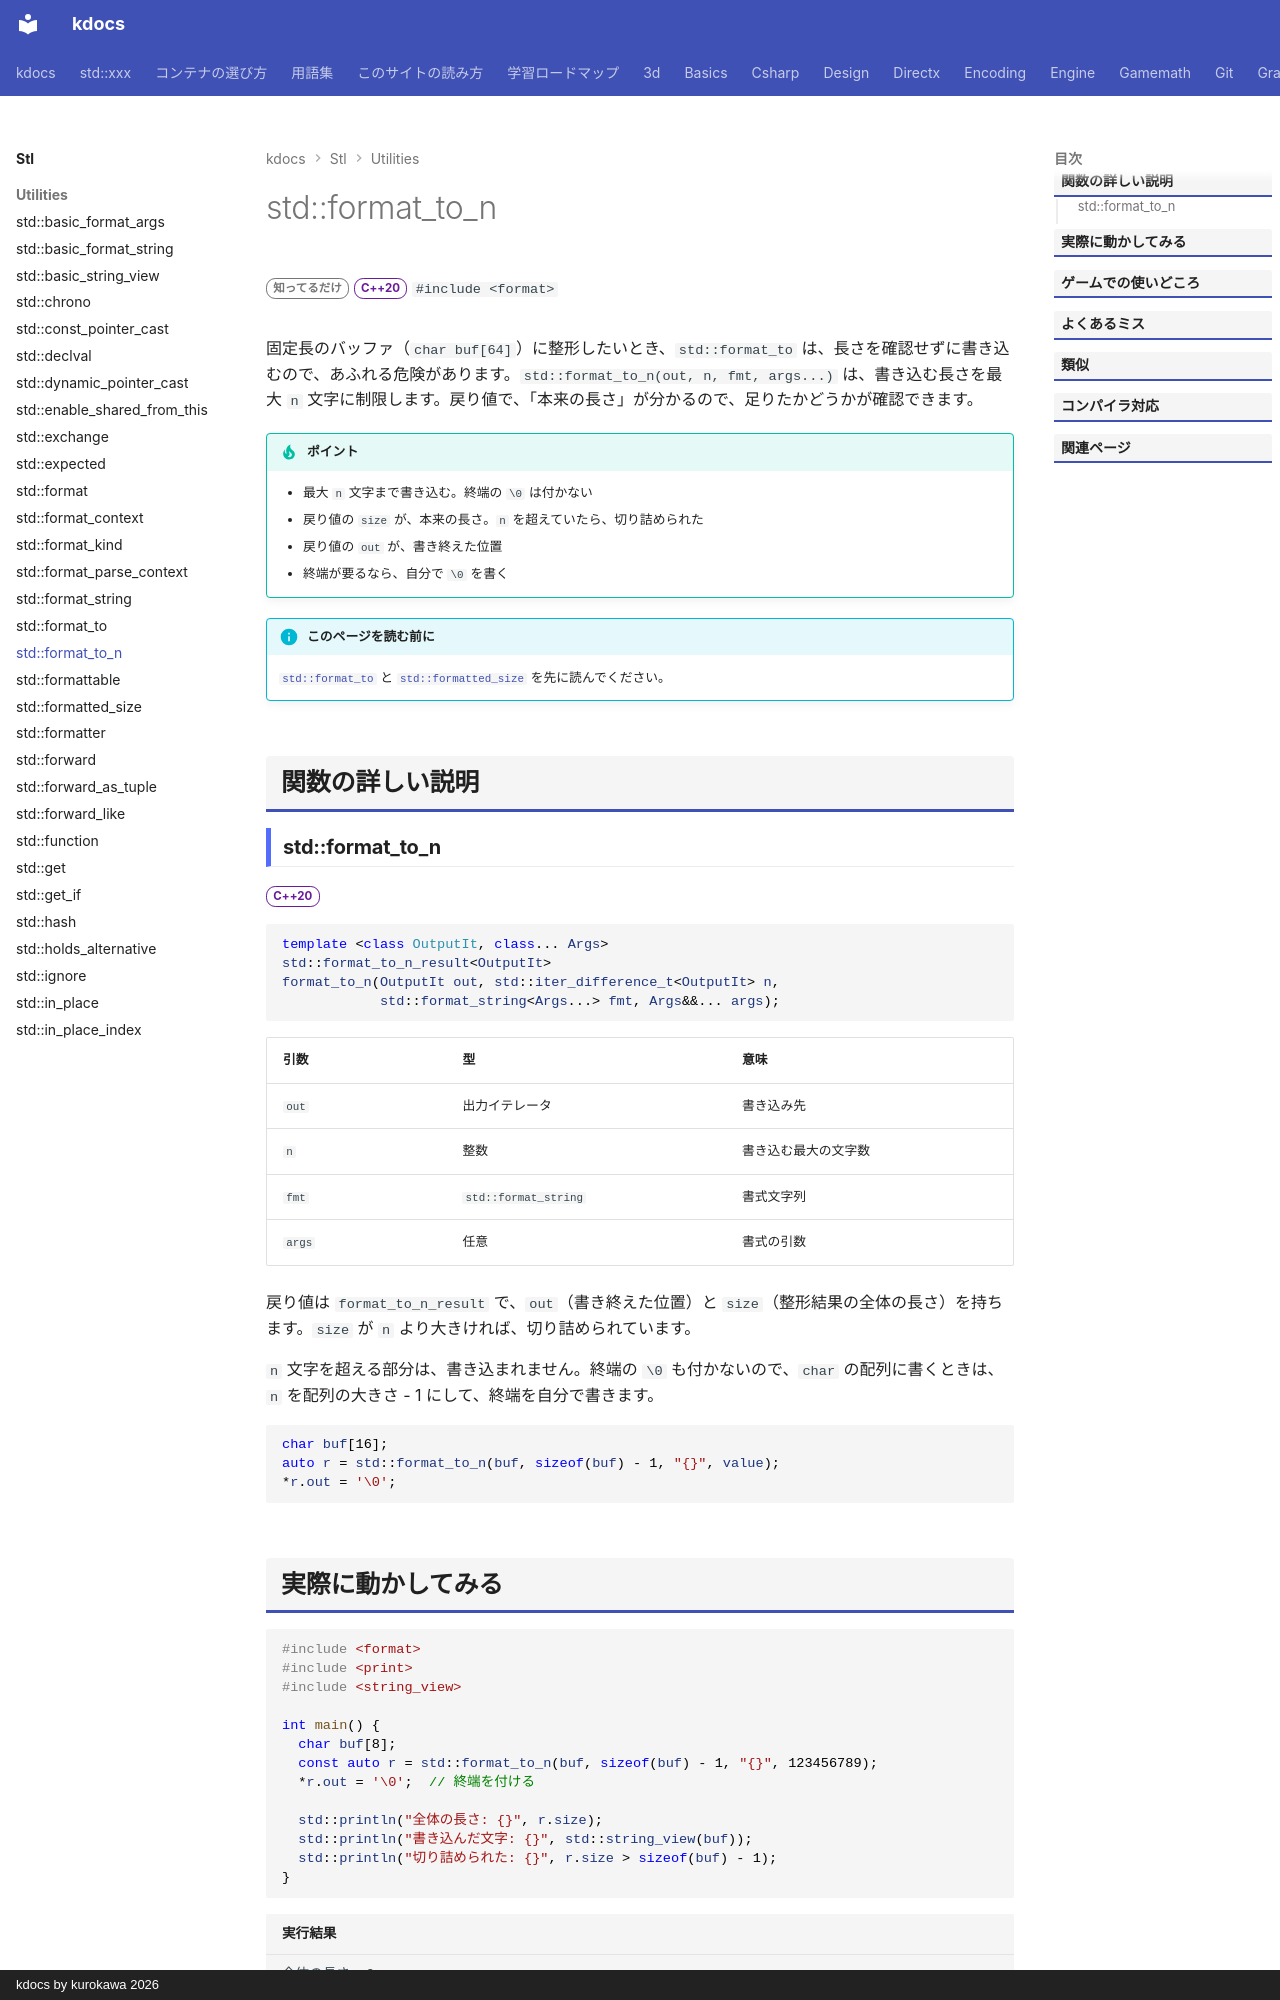

repository: qwzxdf/kdocs · page: stl/utilities/format_to_n/index.html · generator: mkdocs · copyright: kdocs by kurokawa 2026

---
title: std::format_to_n
summary: "最大 n 文字だけ、出力先に書式化して書き込む。"
order: 900
tags:
  - ユーティリティ
---

# std::format_to_n

<div class="page-badges" markdown>
<span class="rank rank-rare">知ってるだけ</span>
<span class="ver ver-20">C++20</span>
`#include <format>`
</div>

固定長のバッファ（`char buf[64]`）に整形したいとき、`std::format_to` は、長さを確認せずに書き込むので、あふれる危険があります。`std::format_to_n(out, n, fmt, args...)` は、書き込む長さを最大 `n` 文字に制限します。戻り値で、「本来の長さ」が分かるので、足りたかどうかが確認できます。

!!! tip "ポイント"
    - 最大 `n` 文字まで書き込む。終端の `\0` は付かない
    - 戻り値の `size` が、本来の長さ。`n` を超えていたら、切り詰められた
    - 戻り値の `out` が、書き終えた位置
    - 終端が要るなら、自分で `\0` を書く

!!! info "このページを読む前に"
    [`std::format_to`](format_to.md) と [`std::formatted_size`](formatted_size.md) を先に読んでください。

## 関数の詳しい説明

### std::format_to_n {#format_to_n}

<span class="ver ver-20">C++20</span>

```cpp
template <class OutputIt, class... Args>
std::format_to_n_result<OutputIt>
format_to_n(OutputIt out, std::iter_difference_t<OutputIt> n,
            std::format_string<Args...> fmt, Args&&... args);
```

| 引数 | 型 | 意味 |
| --- | --- | --- |
| `out` | 出力イテレータ | 書き込み先 |
| `n` | 整数 | 書き込む最大の文字数 |
| `fmt` | `std::format_string` | 書式文字列 |
| `args` | 任意 | 書式の引数 |

戻り値は `format_to_n_result` で、`out`（書き終えた位置）と `size`（整形結果の全体の長さ）を持ちます。`size` が `n` より大きければ、切り詰められています。

`n` 文字を超える部分は、書き込まれません。終端の `\0` も付かないので、`char` の配列に書くときは、`n` を配列の大きさ - 1 にして、終端を自分で書きます。

```cpp
char buf[16];
auto r = std::format_to_n(buf, sizeof(buf) - 1, "{}", value);
*r.out = '\0';
```
